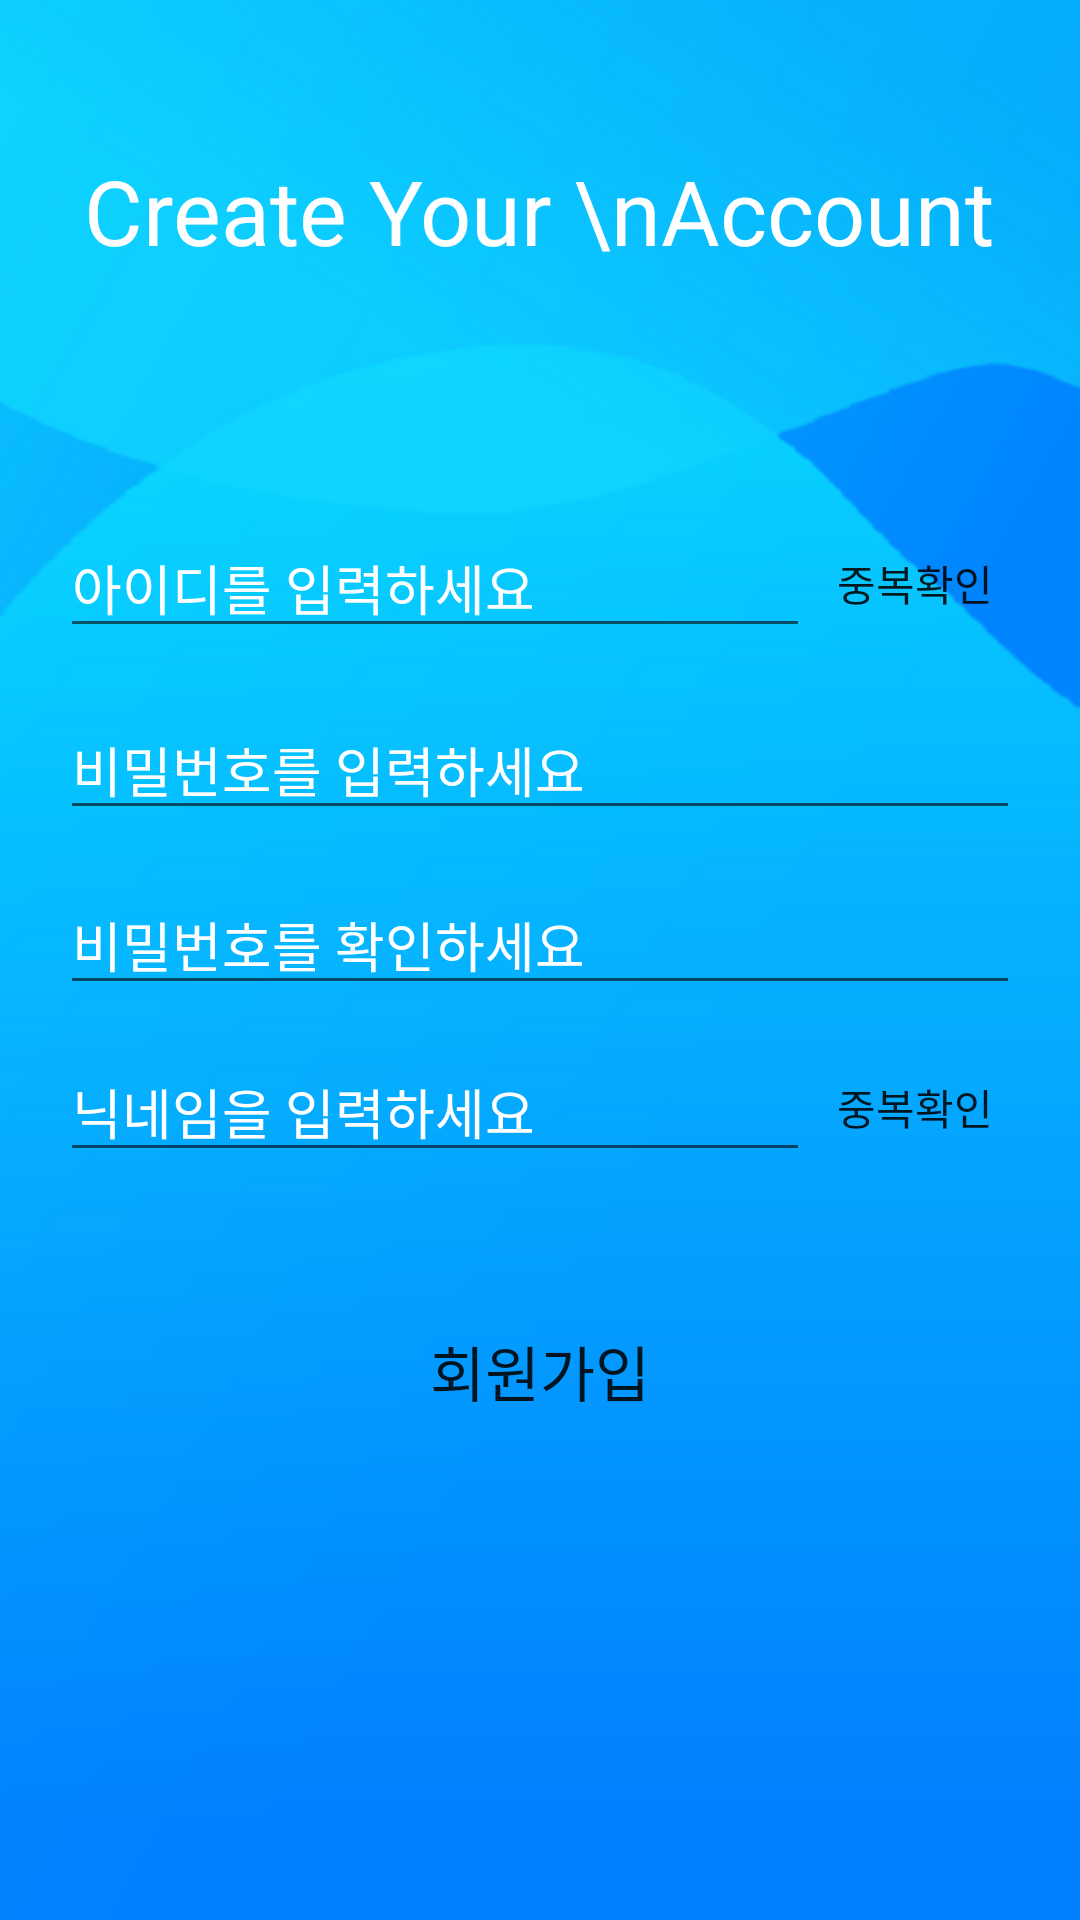

Reconstruct the res/layout file that produces this screen, plus the resources it refers to.
<!-- AndroidManifest.xml: application theme AppTheme.NoActionBar -->
<!-- res/layout/activity_join.xml -->
<?xml version="1.0" encoding="utf-8"?>
<LinearLayout xmlns:android="http://schemas.android.com/apk/res/android"
    xmlns:tools="http://schemas.android.com/tools"
    android:layout_width="match_parent"
    android:layout_height="match_parent"
    android:orientation="vertical"
    tools:context=".JoinActivity"
    android:background="@drawable/signs" >

    <TextView
        android:id="@+id/textView2"
        android:layout_width="wrap_content"
        android:layout_height="wrap_content"
        android:text="Create Your \nAccount"
        android:layout_gravity="center"
        android:layout_marginTop="50dp"
        android:textSize="30dp"
        android:textColor="#ffffff"/>

    <LinearLayout
        android:layout_width="match_parent"
        android:layout_height="wrap_content"
        android:layout_marginTop="80dp"
        android:orientation="horizontal">

        <EditText
            android:id="@+id/edit_id"
            android:layout_width="250dp"
            android:layout_height="wrap_content"
            android:layout_gravity="center"
            android:layout_marginLeft="20dp"
            android:hint="아이디를 입력하세요"
            android:textColorHint="#ffffff"/>

        <Button
            android:id="@+id/check_id"
            android:layout_width="match_parent"
            android:layout_height="wrap_content"
            android:layout_marginRight="20dp"
            android:background="@drawable/round_button"
            android:text="중복확인" />

    </LinearLayout>

    <EditText
        android:id="@+id/edit_pwd"
        android:layout_width="match_parent"
        android:layout_height="wrap_content"
        android:layout_gravity="center"
        android:layout_marginLeft="20dp"
        android:layout_marginTop="15dp"
        android:layout_marginRight="20dp"
        android:hint="비밀번호를 입력하세요"
        android:inputType="textPassword"
        android:textColorHint="#ffffff"/>

    <EditText
        android:id="@+id/pwd_check"
        android:layout_width="match_parent"
        android:layout_height="wrap_content"
        android:layout_gravity="center"
        android:layout_marginLeft="20dp"
        android:layout_marginTop="15dp"
        android:layout_marginRight="20dp"
        android:hint="비밀번호를 확인하세요"
        android:inputType="textPassword"
        android:textColorHint="#ffffff"/>

    <LinearLayout
        android:layout_width="match_parent"
        android:layout_height="wrap_content"
        android:layout_marginTop="10dp"
        android:orientation="horizontal">

        <EditText
            android:id="@+id/edit_nickname"
            android:layout_width="250dp"
            android:layout_height="wrap_content"
            android:layout_gravity="center"
            android:layout_marginLeft="20dp"
            android:hint="닉네임을 입력하세요"
            android:textColorHint="#ffffff"/>

        <Button
            android:id="@+id/check_nickname"
            android:layout_width="match_parent"
            android:layout_height="wrap_content"
            android:layout_marginRight="20dp"
            android:background="@drawable/round_button"
            android:text="중복확인" />

    </LinearLayout>

    <Button
        android:id="@+id/signup_btn"
        android:layout_width="230dp"
        android:layout_height="wrap_content"
        android:layout_gravity="center"
        android:layout_marginTop="40dp"
        android:background="@drawable/round_button"
        android:text="회원가입"
        android:textSize="20dp" />

</LinearLayout>
<!-- resources referenced by this layout -->
<resources>
  <!-- drawable signs: png bitmap (drawable, 48137 bytes) -->
  <style name="AppTheme.NoActionBar">
          <item name="windowActionBar">false</item>
          <item name="windowNoTitle">true</item>
      </style>
</resources>
